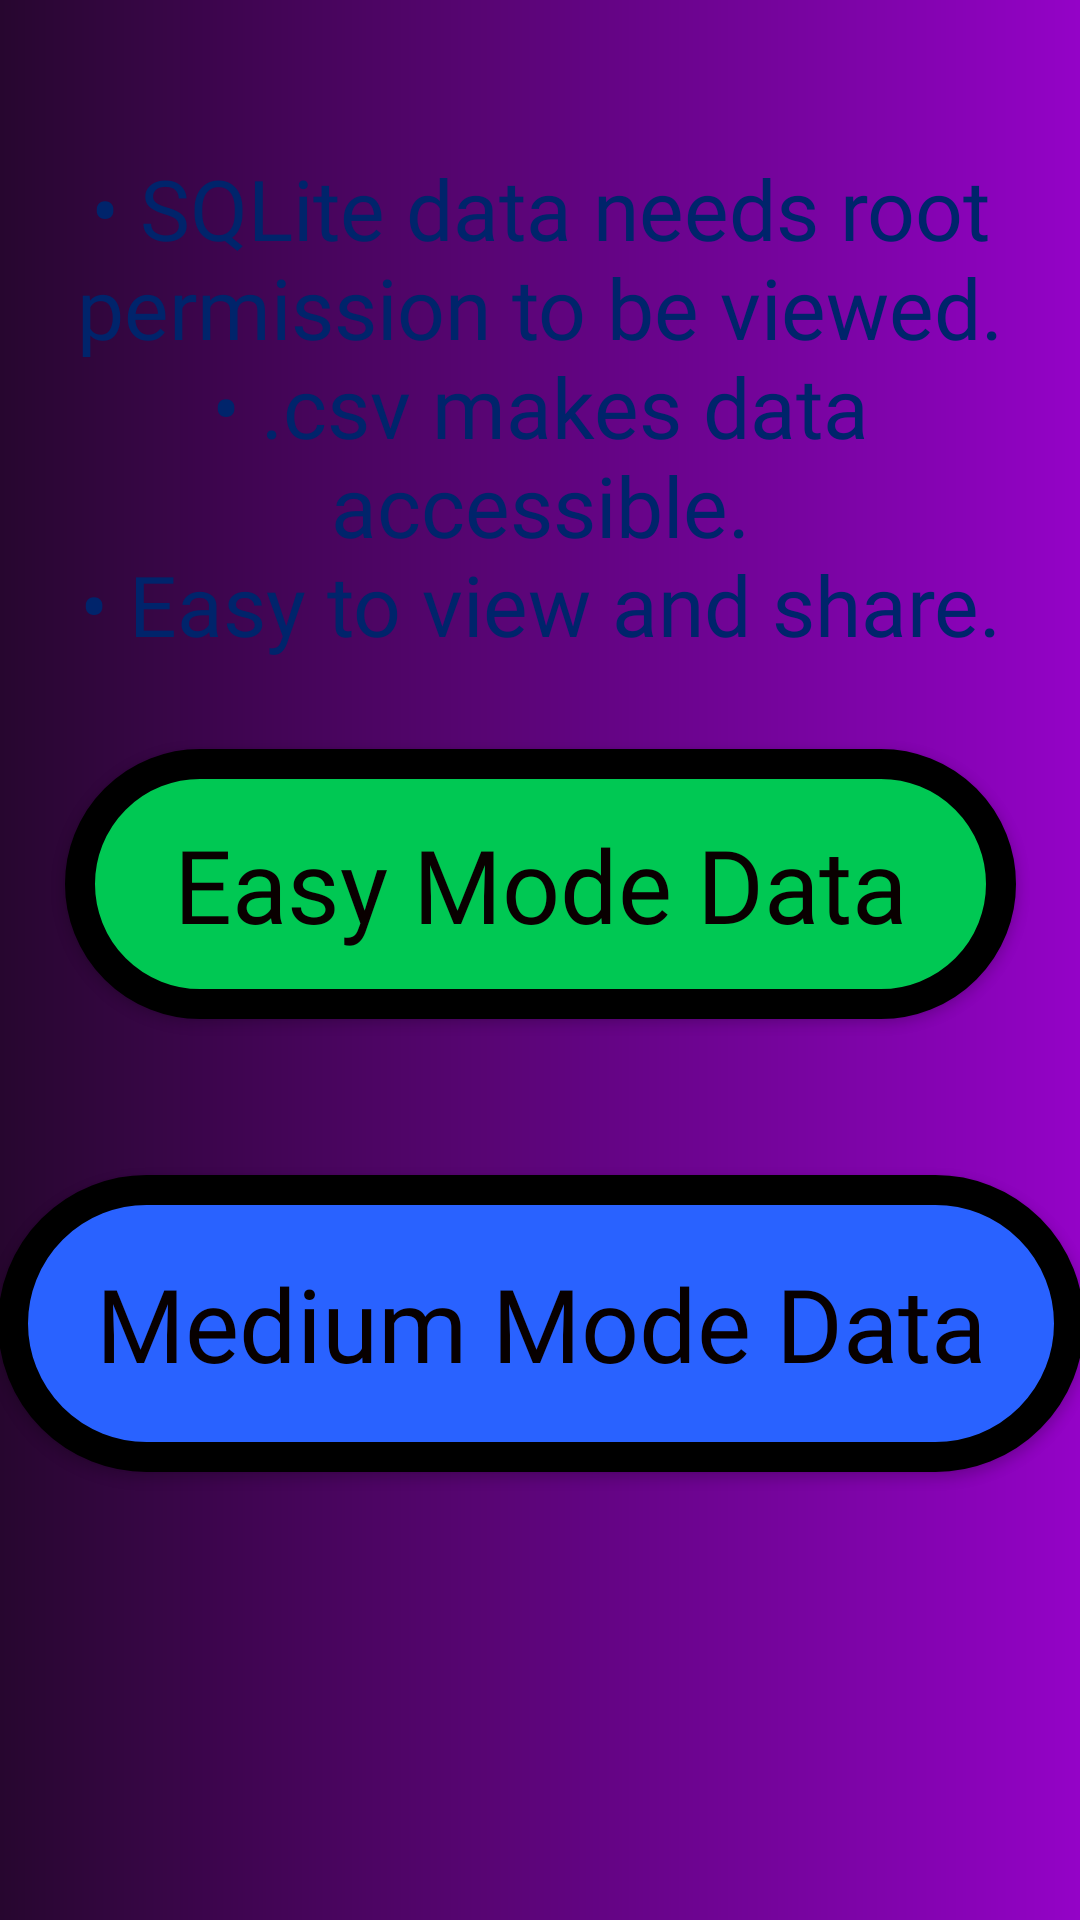

This screen was rendered from an Android layout file. Write that file and the resources it references.
<!-- AndroidManifest.xml: application theme Theme.AppCompat.DayNight.NoActionBar -->
<!-- res/layout/a8_statistics.xml -->
<?xml version="1.0" encoding="utf-8"?>
<androidx.constraintlayout.widget.ConstraintLayout xmlns:android="http://schemas.android.com/apk/res/android"
    xmlns:app="http://schemas.android.com/apk/res-auto"
    android:layout_width="match_parent"
    android:background="@drawable/purple_gradient"
    android:layout_height="match_parent">

    <Button
        android:id="@+id/export_easy_mode_button"
        android:layout_width="317dp"
        android:layout_height="90dp"
        android:background="@drawable/export_easy_button"
        android:fontFamily="@font/alata"
        android:text="@string/export_easy_mode_data"
        android:textAllCaps="false"
        android:textColor="#090000"
        android:textSize="34sp"
        app:layout_constraintBottom_toBottomOf="parent"
        app:layout_constraintEnd_toEndOf="parent"
        app:layout_constraintStart_toStartOf="parent"
        app:layout_constraintTop_toTopOf="parent"
        app:layout_constraintVertical_bias="0.454" />

    <Button
        android:id="@+id/export_medium_mode_button"
        android:layout_width="362dp"
        android:layout_height="99dp"
        android:background="@drawable/export_medium_button"
        android:fontFamily="@font/alata"
        android:text="@string/export_medium_mode_data"
        android:textAlignment="center"
        android:textAllCaps="false"
        android:textColor="#070000"
        android:textSize="34sp"
        app:layout_constraintBottom_toBottomOf="parent"
        app:layout_constraintEnd_toEndOf="parent"
        app:layout_constraintStart_toStartOf="parent"
        app:layout_constraintTop_toTopOf="parent"
        app:layout_constraintVertical_bias="0.724" />

    <TextView
        android:id="@+id/textView4"
        android:layout_width="wrap_content"
        android:layout_height="wrap_content"
        android:fontFamily="@font/alata"
        android:text="@string/bullet_points"
        android:textAlignment="center"
        android:textColor="#00246B"
        android:textSize="28sp"
        app:layout_constraintBottom_toBottomOf="parent"
        app:layout_constraintEnd_toEndOf="parent"
        app:layout_constraintStart_toStartOf="parent"
        app:layout_constraintTop_toTopOf="parent"
        app:layout_constraintVertical_bias="0.108" />
</androidx.constraintlayout.widget.ConstraintLayout>
<!-- resources referenced by this layout -->
<resources>
  <!-- drawable export_easy_button (drawable) -->
  <shape xmlns:android="http://schemas.android.com/apk/res/android">
      <solid android:color="#00C853"/> 
     <corners android:radius="60dp"/>
  <stroke
      android:width="10dp"
      android:color="#000000" />
  
  </shape>
  <!-- drawable export_medium_button (drawable) -->
  <shape xmlns:android="http://schemas.android.com/apk/res/android">
      <solid android:color="#2962FF"/> 
      <corners android:radius="60dp"/>
      <stroke
          android:width="10dp"
          android:color="#000000" />
  
  </shape>
  <!-- drawable purple_gradient (drawable) -->
  <shape xmlns:android="http://schemas.android.com/apk/res/android">
      <gradient
          android:startColor="#9403C7"
          android:endColor="#27062F"
          android:angle="180"/>
  </shape>
  <string name="bullet_points">
      • SQLite data needs root permission to be viewed.\n• .csv makes data accessible.\n• Easy to view and share.
  </string>
  <string name="export_easy_mode_data">Easy Mode Data</string>
  <string name="export_medium_mode_data">Medium Mode Data</string>
</resources>
